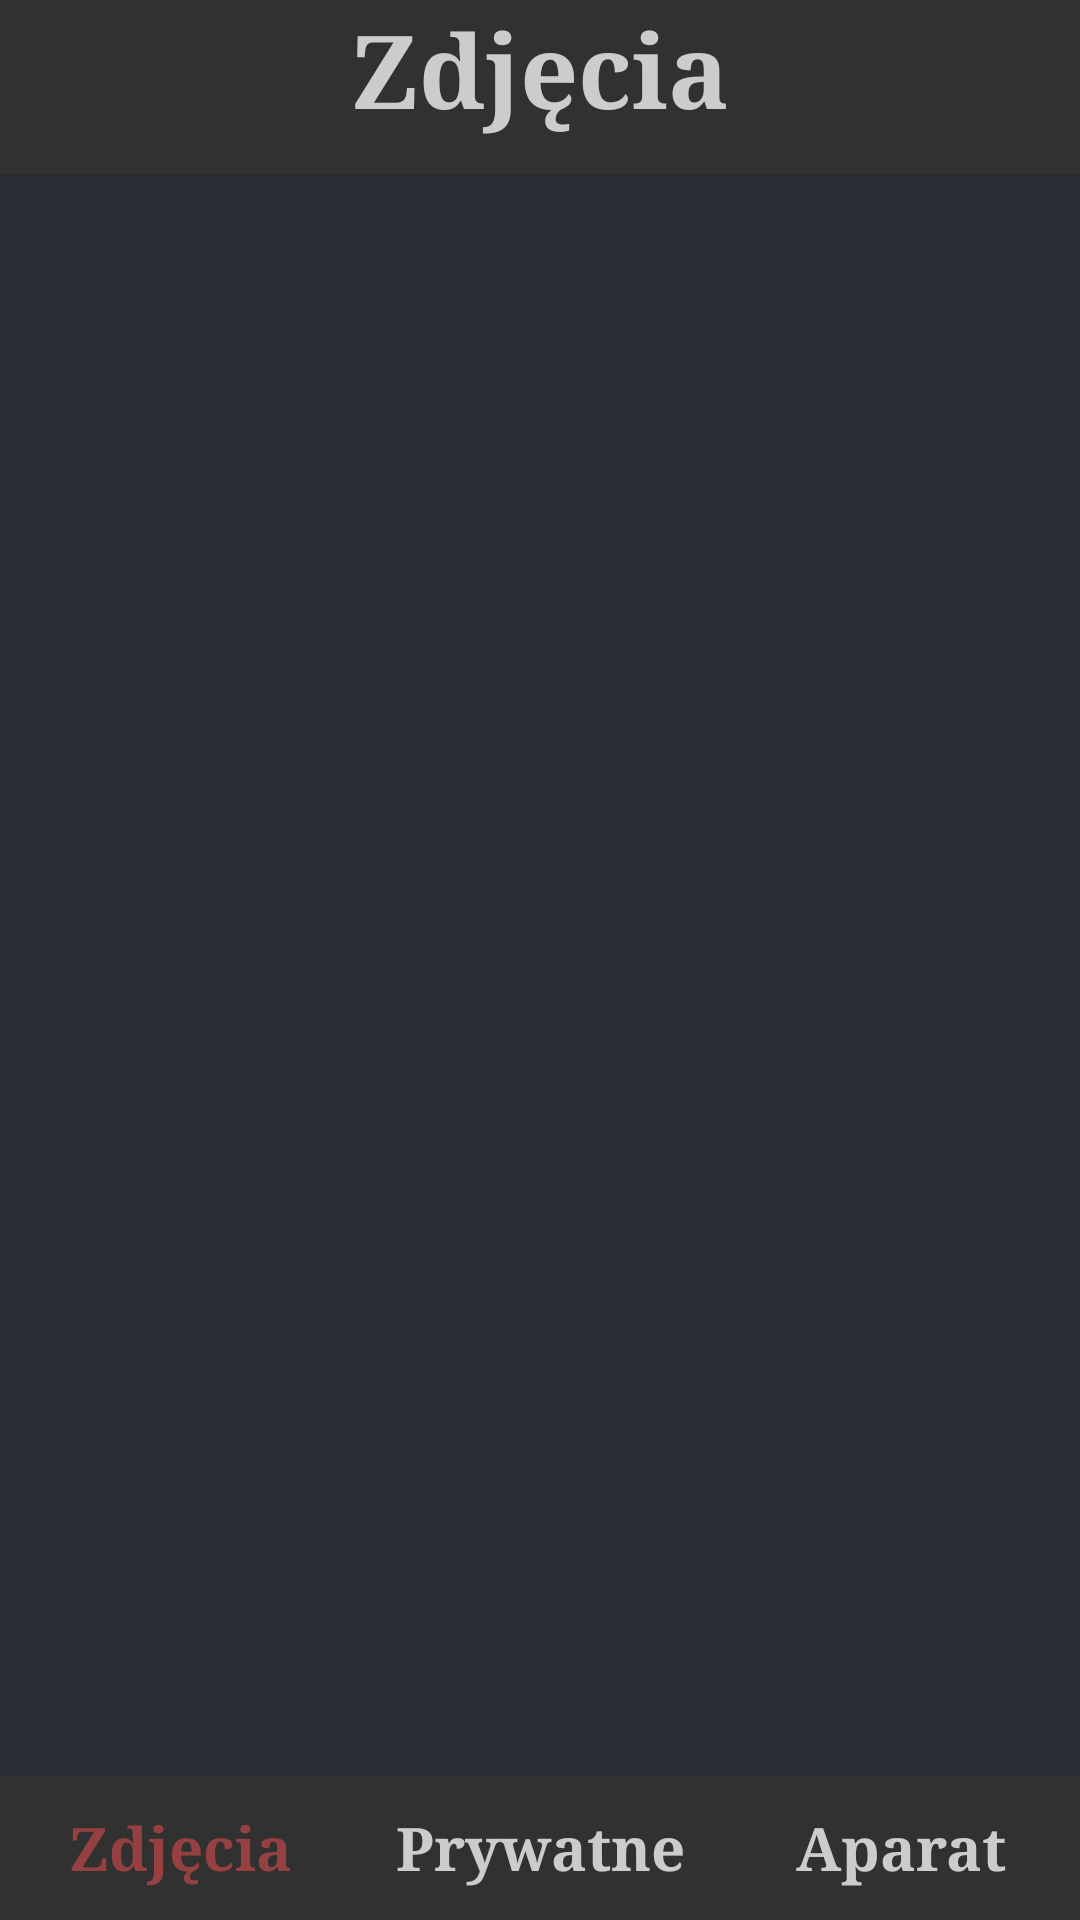

Here is an Android app screen rendered from its layout file. Give the layout XML and the strings, colors and styles it references.
<!-- AndroidManifest.xml: application theme Theme.Gallery -->
<!-- res/layout/main_layout.xml -->
<LinearLayout xmlns:android="http://schemas.android.com/apk/res/android"
    xmlns:app="http://schemas.android.com/apk/res-auto"
    xmlns:tools="http://schemas.android.com/tools"
    android:layout_width="match_parent"
    android:layout_height="match_parent"
    android:orientation="vertical">

    
    <LinearLayout
        android:id="@+id/topLayout"
        android:layout_width="match_parent"
        android:layout_height="58dp"
        android:background="#323131"
        android:orientation="vertical">
        
        <TextView
            android:id="@+id/zdjecie_text_id"
            android:layout_width="match_parent"
            android:layout_height="match_parent"
            android:fontFamily="serif"
            android:lineSpacingExtra="8sp"
            android:text="Zdjęcia"
            android:textAlignment="center"
            android:textColor="#CCCCCC"
            android:textSize="34sp"
            android:textStyle="bold"
            android:typeface="monospace" />
    </LinearLayout>

    
    <LinearLayout
        android:id="@+id/middleLayout"
        android:layout_width="match_parent"
        android:layout_height="0dp"
        android:layout_weight="1"
        android:orientation="vertical">

        <androidx.recyclerview.widget.RecyclerView
            android:id="@+id/dateRecyclerView"
            android:layout_width="match_parent"
            android:layout_height="match_parent"
            android:background="#EB181B23"
            android:clipToPadding="false"
            android:padding="8dp"
            app:layoutManager="androidx.recyclerview.widget.LinearLayoutManager" />
    </LinearLayout>

    
    <LinearLayout
        android:id="@+id/bottomLayout"
        android:layout_width="match_parent"
        android:layout_height="wrap_content"
        android:background="#323131"
        android:orientation="horizontal">

        
        <Button
            android:id="@+id/photos_button_id"
            style="@android:style/DeviceDefault.Light.ButtonBar.AlertDialog"
            android:layout_width="0dp"
            android:layout_height="wrap_content"
            android:layout_weight="1"
            android:fontFamily="serif"
            android:lineSpacingExtra="8sp"
            android:text="Zdjęcia"
            android:textColor="#954141"
            android:textSize="20sp"
            android:textStyle="bold"
            android:typeface="monospace" />

        <Button
            android:id="@+id/private_button_id"
            style="@android:style/DeviceDefault.ButtonBar.AlertDialog"
            android:layout_width="0dp"
            android:layout_height="wrap_content"
            android:layout_weight="1"
            android:fontFamily="serif"
            android:lineSpacingExtra="8sp"
            android:text="Prywatne"
            android:textColor="#CCCCCC"
            android:textSize="20sp"
            android:textStyle="bold"
            android:typeface="monospace" />

        <Button
            android:id="@+id/aparat_id"
            style="@android:style/DeviceDefault.ButtonBar.AlertDialog"
            android:layout_width="0dp"
            android:layout_height="wrap_content"
            android:layout_weight="1"
            android:fontFamily="serif"
            android:lineSpacingExtra="8sp"
            android:text="Aparat"
            android:textColor="#CCCCCC"
            android:textSize="20sp"
            android:textStyle="bold"
            android:typeface="monospace" />
    </LinearLayout>
</LinearLayout>
<!-- resources referenced by this layout -->
<resources>
  <style name="Theme.Gallery" parent="android:Theme.Material.Light.NoActionBar" />
</resources>
